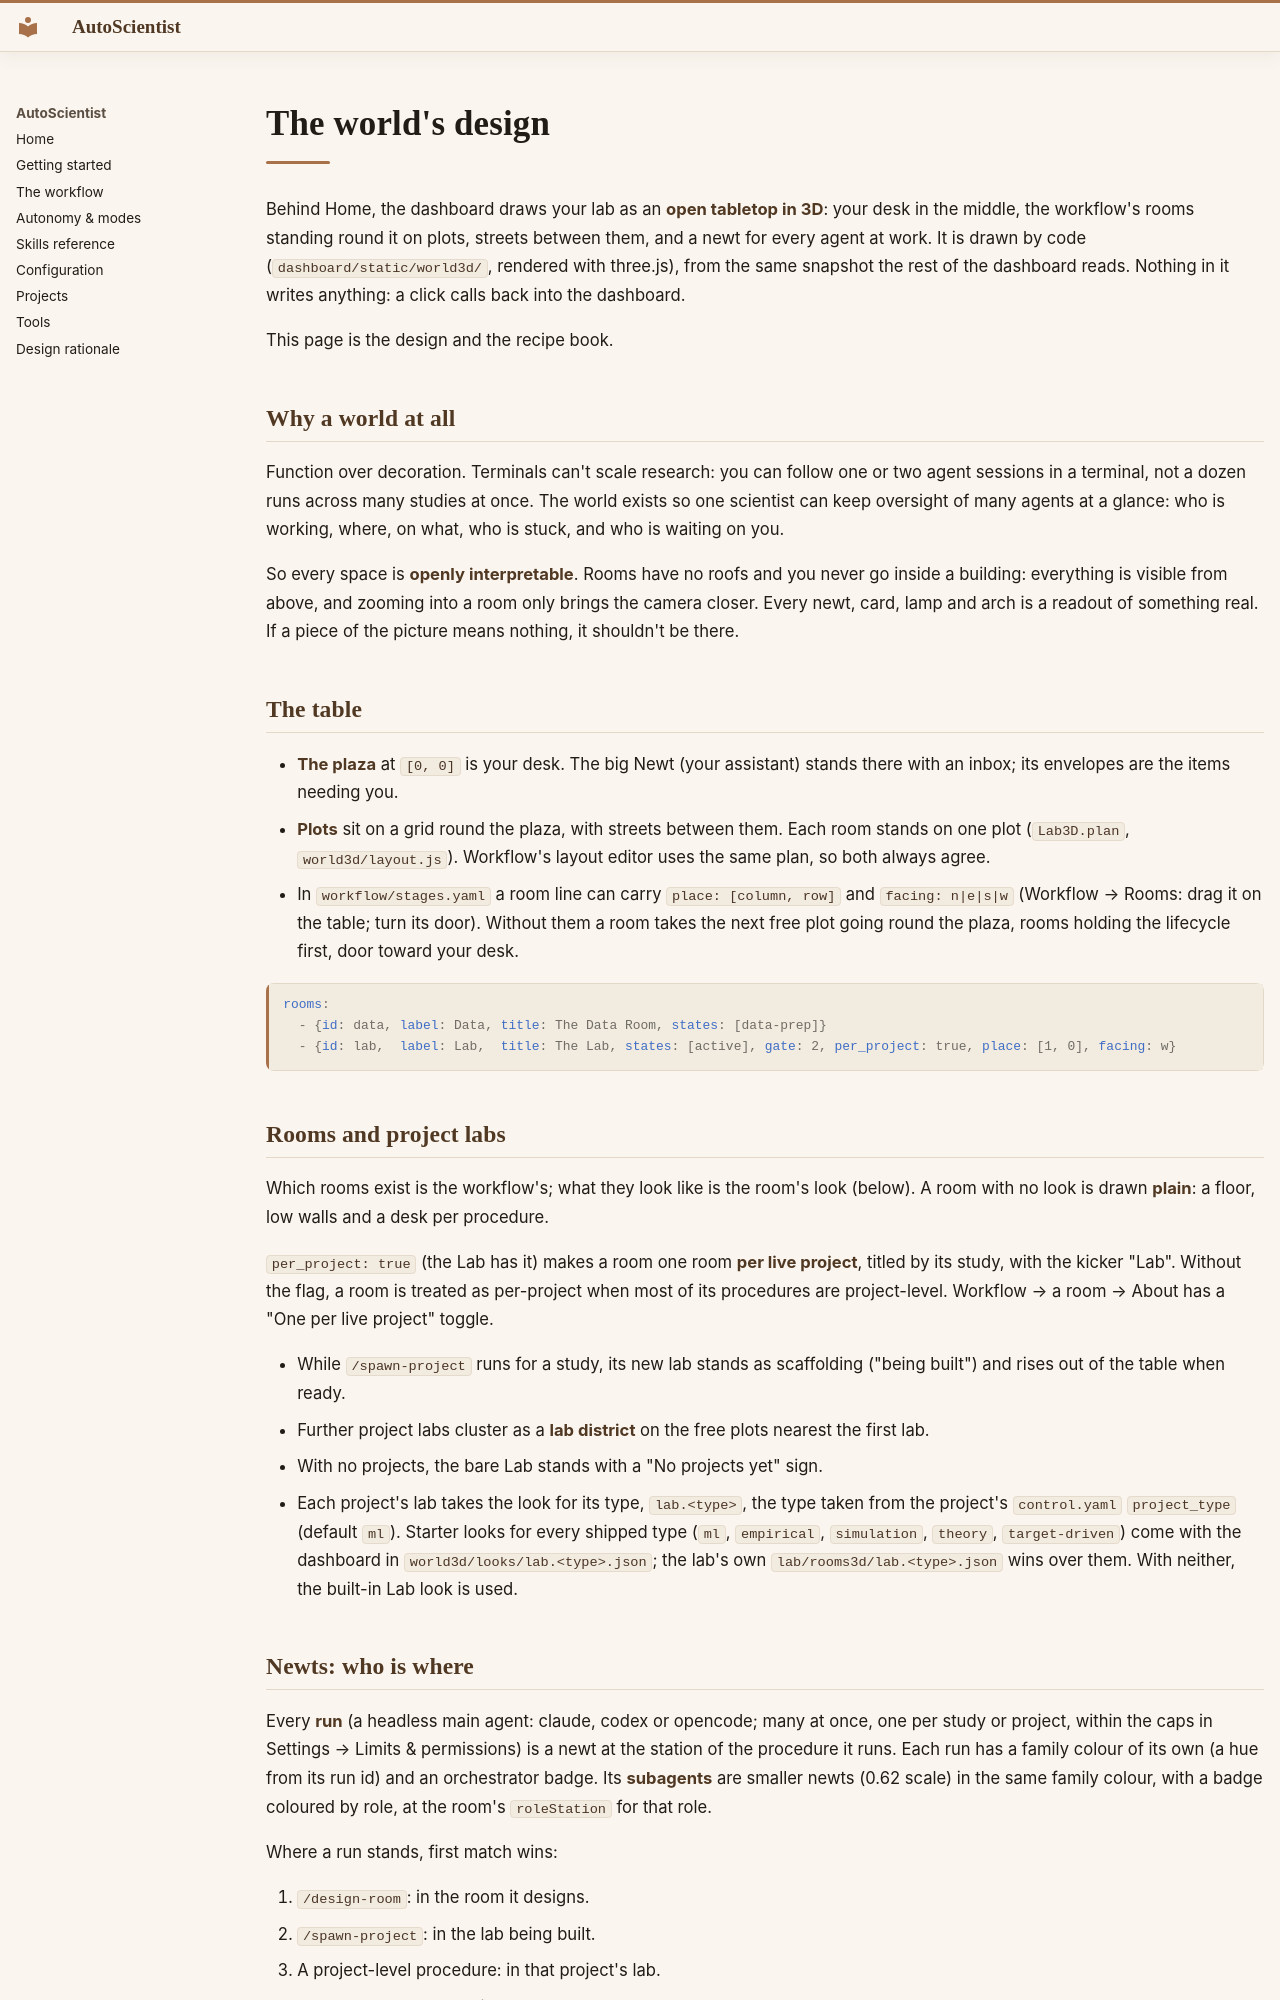

repository: AkxarLabs/newts-lab · page: world-design/index.html · generator: mkdocs

# The world's design

Behind Home, the dashboard draws your lab as an **open tabletop in 3D**: your desk in the middle, the
workflow's rooms standing round it on plots, streets between them, and a newt for every agent at work. It
is drawn by code (`dashboard/static/world3d/`, rendered with three.js), from the same snapshot the rest of
the dashboard reads. Nothing in it writes anything: a click calls back into the dashboard.

This page is the design and the recipe book.

## Why a world at all

Function over decoration. Terminals can't scale research: you can follow one or two agent sessions in a
terminal, not a dozen runs across many studies at once. The world exists so one scientist can keep
oversight of many agents at a glance: who is working, where, on what, who is stuck, and who is waiting on
you.

So every space is **openly interpretable**. Rooms have no roofs and you never go inside a building:
everything is visible from above, and zooming into a room only brings the camera closer. Every newt, card,
lamp and arch is a readout of something real. If a piece of the picture means nothing, it shouldn't be
there.

## The table

- **The plaza** at `[0, 0]` is your desk. The big Newt (your assistant) stands there with an inbox; its
  envelopes are the items needing you.
- **Plots** sit on a grid round the plaza, with streets between them. Each room stands on one plot
  (`Lab3D.plan`, `world3d/layout.js`). Workflow's layout editor uses the same plan, so both always agree.
- In `workflow/stages.yaml` a room line can carry `place: [column, row]` and `facing: n|e|s|w` (Workflow →
  Rooms: drag it on the table; turn its door). Without them a room takes the next free plot going round
  the plaza, rooms holding the lifecycle first, door toward your desk.

```yaml
rooms:
  - {id: data, label: Data, title: The Data Room, states: [data-prep]}
  - {id: lab,  label: Lab,  title: The Lab, states: [active], gate: 2, per_project: true, place: [1, 0], facing: w}
```

## Rooms and project labs

Which rooms exist is the workflow's; what they look like is the room's look (below). A room with no look
is drawn **plain**: a floor, low walls and a desk per procedure.

`per_project: true` (the Lab has it) makes a room one room **per live project**, titled by its study,
with the kicker "Lab". Without the flag, a room is treated as per-project when most of its procedures are
project-level. Workflow → a room → About has a "One per live project" toggle.

- While `/spawn-project` runs for a study, its new lab stands as scaffolding ("being built") and rises out
  of the table when ready.
- Further project labs cluster as a **lab district** on the free plots nearest the first lab.
- With no projects, the bare Lab stands with a "No projects yet" sign.
- Each project's lab takes the look for its type, `lab.<type>`, the type taken from the project's
  `control.yaml` `project_type` (default `ml`). Starter looks for every shipped type (`ml`, `empirical`,
  `simulation`, `theory`, `target-driven`) come with the dashboard in `world3d/looks/lab.<type>.json`; the
  lab's own `lab/rooms3d/lab.<type>.json` wins over them. With neither, the built-in Lab look is used.
